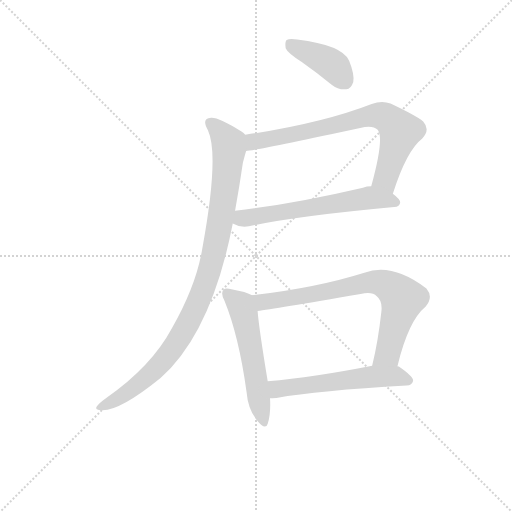
t = 0.00 s
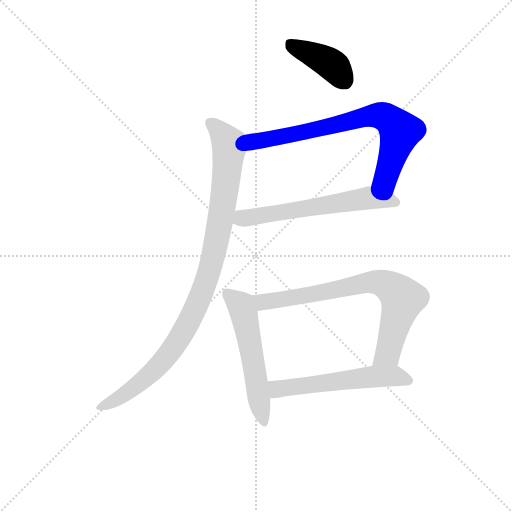
t = 1.17 s
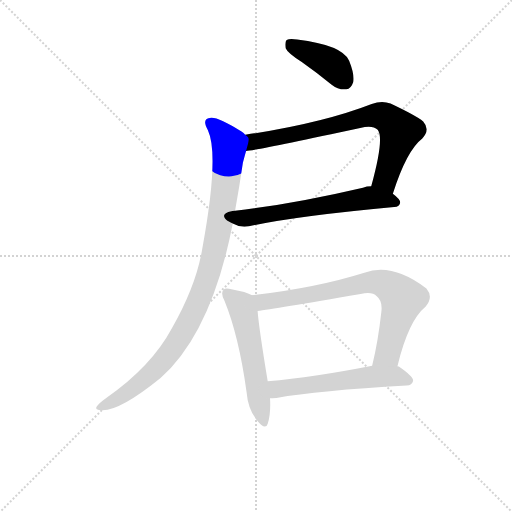
t = 2.34 s
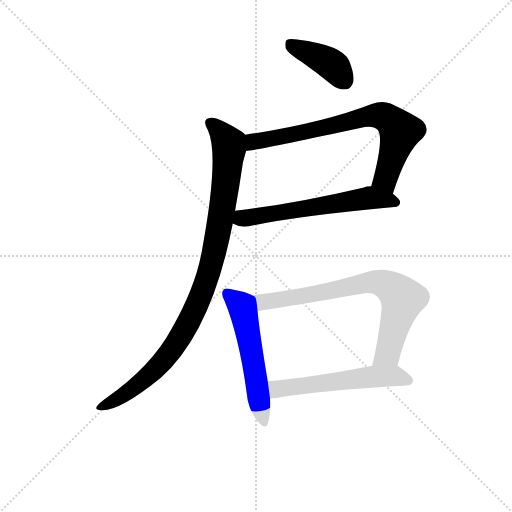
t = 3.51 s
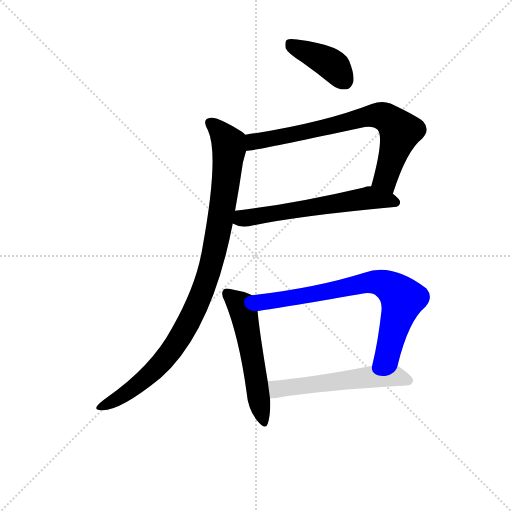
t = 4.68 s
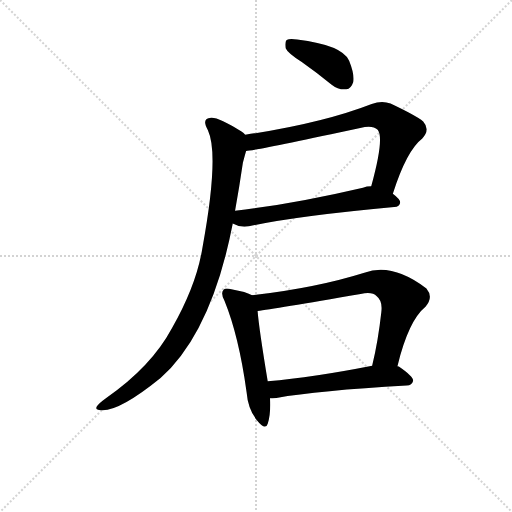
t = 5.85 s

The animated SVG that drew these frames (rendered in a browser with its animation timeline set to each time). Animation: 7 CSS @keyframes rules; one cycle of 5.85 s.

<svg version="1.1" viewBox="0 0 1024 1024" xmlns="http://www.w3.org/2000/svg">
  <g stroke="lightgray" stroke-dasharray="1,1" stroke-width="1" transform="scale(4, 4)">
    <line x1="0" y1="0" x2="256" y2="256"></line>
    <line x1="256" y1="0" x2="0" y2="256"></line>
    <line x1="128" y1="0" x2="128" y2="256"></line>
    <line x1="0" y1="128" x2="256" y2="128"></line>
  </g>
  <g transform="scale(0.92, -0.92) translate(60, -850)">
    <style type="text/css">
      
        @keyframes keyframes0 {
          from {
            stroke: blue;
            stroke-dashoffset: 404;
            stroke-width: 128;
          }
          57% {
            animation-timing-function: step-end;
            stroke: blue;
            stroke-dashoffset: 0;
            stroke-width: 128;
          }
          to {
            stroke: black;
            stroke-width: 1024;
          }
        }
        #make-me-a-hanzi-animation-0 {
          animation: keyframes0 0.5787760416666666s both;
          animation-delay: 0s;
          animation-timing-function: linear;
        }
      
        @keyframes keyframes1 {
          from {
            stroke: blue;
            stroke-dashoffset: 748;
            stroke-width: 128;
          }
          71% {
            animation-timing-function: step-end;
            stroke: blue;
            stroke-dashoffset: 0;
            stroke-width: 128;
          }
          to {
            stroke: black;
            stroke-width: 1024;
          }
        }
        #make-me-a-hanzi-animation-1 {
          animation: keyframes1 0.8587239583333334s both;
          animation-delay: 0.5787760416666666s;
          animation-timing-function: linear;
        }
      
        @keyframes keyframes2 {
          from {
            stroke: blue;
            stroke-dashoffset: 607;
            stroke-width: 128;
          }
          66% {
            animation-timing-function: step-end;
            stroke: blue;
            stroke-dashoffset: 0;
            stroke-width: 128;
          }
          to {
            stroke: black;
            stroke-width: 1024;
          }
        }
        #make-me-a-hanzi-animation-2 {
          animation: keyframes2 0.7439778645833334s both;
          animation-delay: 1.4375s;
          animation-timing-function: linear;
        }
      
        @keyframes keyframes3 {
          from {
            stroke: blue;
            stroke-dashoffset: 985;
            stroke-width: 128;
          }
          76% {
            animation-timing-function: step-end;
            stroke: blue;
            stroke-dashoffset: 0;
            stroke-width: 128;
          }
          to {
            stroke: black;
            stroke-width: 1024;
          }
        }
        #make-me-a-hanzi-animation-3 {
          animation: keyframes3 1.0515950520833333s both;
          animation-delay: 2.1814778645833335s;
          animation-timing-function: linear;
        }
      
        @keyframes keyframes4 {
          from {
            stroke: blue;
            stroke-dashoffset: 552;
            stroke-width: 128;
          }
          64% {
            animation-timing-function: step-end;
            stroke: blue;
            stroke-dashoffset: 0;
            stroke-width: 128;
          }
          to {
            stroke: black;
            stroke-width: 1024;
          }
        }
        #make-me-a-hanzi-animation-4 {
          animation: keyframes4 0.69921875s both;
          animation-delay: 3.233072916666667s;
          animation-timing-function: linear;
        }
      
        @keyframes keyframes5 {
          from {
            stroke: blue;
            stroke-dashoffset: 752;
            stroke-width: 128;
          }
          71% {
            animation-timing-function: step-end;
            stroke: blue;
            stroke-dashoffset: 0;
            stroke-width: 128;
          }
          to {
            stroke: black;
            stroke-width: 1024;
          }
        }
        #make-me-a-hanzi-animation-5 {
          animation: keyframes5 0.8619791666666666s both;
          animation-delay: 3.932291666666667s;
          animation-timing-function: linear;
        }
      
        @keyframes keyframes6 {
          from {
            stroke: blue;
            stroke-dashoffset: 563;
            stroke-width: 128;
          }
          65% {
            animation-timing-function: step-end;
            stroke: blue;
            stroke-dashoffset: 0;
            stroke-width: 128;
          }
          to {
            stroke: black;
            stroke-width: 1024;
          }
        }
        #make-me-a-hanzi-animation-6 {
          animation: keyframes6 0.7081705729166666s both;
          animation-delay: 4.794270833333334s;
          animation-timing-function: linear;
        }
      
    </style>
    
      <path d="M 596 715 Q 627 693 661 666 Q 676 654 693 656 Q 703 657 708 672 Q 711 688 699 718 Q 684 752 586 764 Q 570 767 563 763 Q 559 759 561 745 Q 565 735 596 715 Z" fill="lightgray"></path>
    
      <path d="M 794 429 Q 824 523 858 549 Q 876 568 860 586 Q 844 599 789 625 Q 770 632 748 624 Q 640 582 473 557 C 443 552 445 518 475 522 Q 491 522 723 572 Q 750 579 761 568 Q 776 550 747 445 C 739 416 785 401 794 429 Z" fill="lightgray"></path>
    
      <path d="M 446 364 Q 461 355 481 358 Q 581 380 797 400 Q 809 401 810 410 Q 810 417 794 429 C 772 447 772 447 747 445 Q 737 445 729 442 Q 575 406 451 392 C 421 389 419 376 446 364 Z" fill="lightgray"></path>
    
      <path d="M 473 557 Q 470 561 465 564 Q 416 595 399 594 Q 377 593 392 567 Q 417 513 380 311 Q 367 230 314 137 Q 269 53 171 -15 Q 153 -28 150 -34 Q 146 -41 160 -42 Q 199 -45 289 28 Q 400 127 446 364 L 451 392 Q 460 441 468 496 Q 472 512 475 522 C 483 550 483 550 473 557 Z" fill="lightgray"></path>
    
      <path d="M 488 208 Q 476 215 443 221 Q 430 225 426 220 Q 419 213 428 196 Q 459 120 476 -2 Q 479 -39 498 -63 Q 517 -87 522 -71 Q 529 -50 527 -16 L 522 21 Q 503 136 500 174 C 497 204 497 204 488 208 Z" fill="lightgray"></path>
    
      <path d="M 804 54 Q 828 153 865 183 Q 883 204 867 223 Q 792 280 732 257 Q 627 224 488 208 C 458 204 470 170 500 174 Q 533 178 724 211 Q 749 217 759 206 Q 772 196 769 172 Q 762 108 749 55 C 742 26 797 25 804 54 Z" fill="lightgray"></path>
    
      <path d="M 527 -16 Q 531 -16 541 -15 Q 631 1 824 12 Q 836 13 838 22 Q 839 31 807 53 Q 806 54 804 54 L 749 55 Q 622 30 522 21 C 492 18 497 -18 527 -16 Z" fill="lightgray"></path>
    
    
      <clipPath id="make-me-a-hanzi-clip-0">
        <path d="M 596 715 Q 627 693 661 666 Q 676 654 693 656 Q 703 657 708 672 Q 711 688 699 718 Q 684 752 586 764 Q 570 767 563 763 Q 559 759 561 745 Q 565 735 596 715 Z"></path>
      </clipPath>
      <path clip-path="url(#make-me-a-hanzi-clip-0)" d="M 569 757 L 662 709 L 689 675" fill="none" id="make-me-a-hanzi-animation-0" stroke-dasharray="276 552" stroke-linecap="round"></path>
    
      <clipPath id="make-me-a-hanzi-clip-1">
        <path d="M 794 429 Q 824 523 858 549 Q 876 568 860 586 Q 844 599 789 625 Q 770 632 748 624 Q 640 582 473 557 C 443 552 445 518 475 522 Q 491 522 723 572 Q 750 579 761 568 Q 776 550 747 445 C 739 416 785 401 794 429 Z"></path>
      </clipPath>
      <path clip-path="url(#make-me-a-hanzi-clip-1)" d="M 476 528 L 491 542 L 629 567 L 762 600 L 784 592 L 810 564 L 778 462 L 792 441" fill="none" id="make-me-a-hanzi-animation-1" stroke-dasharray="620 1240" stroke-linecap="round"></path>
    
      <clipPath id="make-me-a-hanzi-clip-2">
        <path d="M 446 364 Q 461 355 481 358 Q 581 380 797 400 Q 809 401 810 410 Q 810 417 794 429 C 772 447 772 447 747 445 Q 737 445 729 442 Q 575 406 451 392 C 421 389 419 376 446 364 Z"></path>
      </clipPath>
      <path clip-path="url(#make-me-a-hanzi-clip-2)" d="M 455 370 L 740 419 L 801 411" fill="none" id="make-me-a-hanzi-animation-2" stroke-dasharray="479 958" stroke-linecap="round"></path>
    
      <clipPath id="make-me-a-hanzi-clip-3">
        <path d="M 473 557 Q 470 561 465 564 Q 416 595 399 594 Q 377 593 392 567 Q 417 513 380 311 Q 367 230 314 137 Q 269 53 171 -15 Q 153 -28 150 -34 Q 146 -41 160 -42 Q 199 -45 289 28 Q 400 127 446 364 L 451 392 Q 460 441 468 496 Q 472 512 475 522 C 483 550 483 550 473 557 Z"></path>
      </clipPath>
      <path clip-path="url(#make-me-a-hanzi-clip-3)" d="M 399 580 L 416 568 L 437 537 L 438 526 L 410 322 L 377 207 L 338 128 L 287 57 L 223 1 L 158 -34" fill="none" id="make-me-a-hanzi-animation-3" stroke-dasharray="857 1714" stroke-linecap="round"></path>
    
      <clipPath id="make-me-a-hanzi-clip-4">
        <path d="M 488 208 Q 476 215 443 221 Q 430 225 426 220 Q 419 213 428 196 Q 459 120 476 -2 Q 479 -39 498 -63 Q 517 -87 522 -71 Q 529 -50 527 -16 L 522 21 Q 503 136 500 174 C 497 204 497 204 488 208 Z"></path>
      </clipPath>
      <path clip-path="url(#make-me-a-hanzi-clip-4)" d="M 433 213 L 464 186 L 471 167 L 511 -64" fill="none" id="make-me-a-hanzi-animation-4" stroke-dasharray="424 848" stroke-linecap="round"></path>
    
      <clipPath id="make-me-a-hanzi-clip-5">
        <path d="M 804 54 Q 828 153 865 183 Q 883 204 867 223 Q 792 280 732 257 Q 627 224 488 208 C 458 204 470 170 500 174 Q 533 178 724 211 Q 749 217 759 206 Q 772 196 769 172 Q 762 108 749 55 C 742 26 797 25 804 54 Z"></path>
      </clipPath>
      <path clip-path="url(#make-me-a-hanzi-clip-5)" d="M 497 205 L 507 195 L 522 194 L 756 237 L 790 225 L 815 200 L 783 81 L 756 60" fill="none" id="make-me-a-hanzi-animation-5" stroke-dasharray="624 1248" stroke-linecap="round"></path>
    
      <clipPath id="make-me-a-hanzi-clip-6">
        <path d="M 527 -16 Q 531 -16 541 -15 Q 631 1 824 12 Q 836 13 838 22 Q 839 31 807 53 Q 806 54 804 54 L 749 55 Q 622 30 522 21 C 492 18 497 -18 527 -16 Z"></path>
      </clipPath>
      <path clip-path="url(#make-me-a-hanzi-clip-6)" d="M 529 16 L 542 5 L 554 5 L 755 32 L 797 33 L 829 23" fill="none" id="make-me-a-hanzi-animation-6" stroke-dasharray="435 870" stroke-linecap="round"></path>
    
  </g>
</svg>
